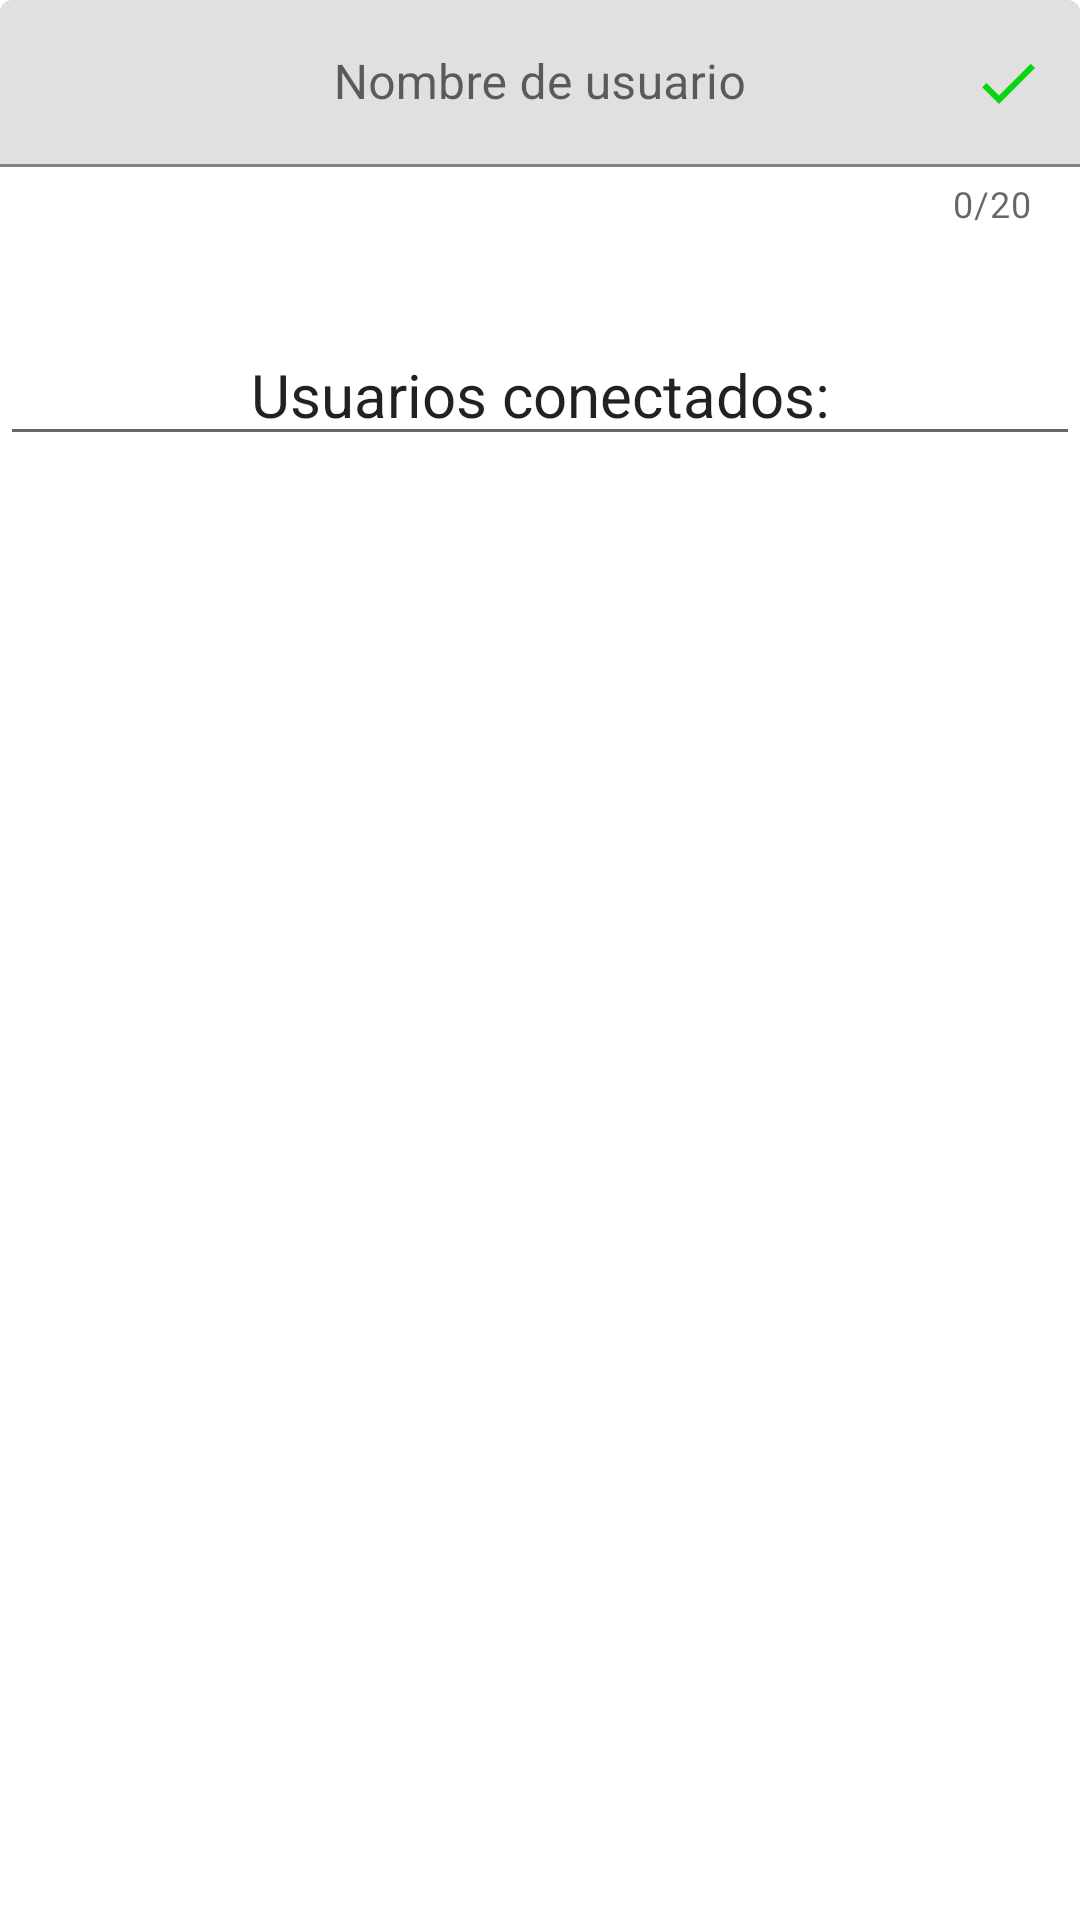

Produce the Android XML layout that renders to this screen, including the resource entries it uses.
<!-- AndroidManifest.xml: application theme Theme.Ej5ChatClient -->
<!-- res/layout/fragment_home.xml -->
<?xml version="1.0" encoding="utf-8"?>


<androidx.constraintlayout.widget.ConstraintLayout xmlns:android="http://schemas.android.com/apk/res/android"
    xmlns:app="http://schemas.android.com/apk/res-auto"
    xmlns:tools="http://schemas.android.com/tools"
    android:id="@+id/constraintLayout"
    android:layout_width="match_parent"
    android:layout_height="match_parent"
    tools:context=".view.fragments.Home">

    <com.google.android.material.textfield.TextInputLayout
        android:id="@+id/etLoginUser"
        android:layout_width="0dp"
        android:layout_height="wrap_content"
        android:gravity="center"
        android:hint="Nombre de usuario"
        android:inputType="textPersonName"
        app:counterEnabled="true"
        app:counterMaxLength="20"
        app:endIconCheckable="true"
        app:endIconDrawable="@drawable/check_user"
        app:endIconMode="custom"
        app:endIconTint="#08D512"
        app:layout_constraintEnd_toEndOf="parent"
        app:layout_constraintStart_toStartOf="parent"
        app:layout_constraintTop_toTopOf="parent">

        <com.google.android.material.textfield.TextInputEditText
            android:id="@+id/tietLoginUser"
            android:layout_width="match_parent"
            android:layout_height="wrap_content"
            android:gravity="center"
            android:maxLength="20"
            android:maxLines="1" />
    </com.google.android.material.textfield.TextInputLayout>

    <EditText
        android:id="@+id/textView2"
        android:layout_width="0dp"
        android:layout_height="wrap_content"
        android:layout_marginTop="32dp"
        android:clickable="false"
        android:contextClickable="false"
        android:gravity="center"
        android:linksClickable="false"
        android:longClickable="false"
        android:text="Usuarios conectados:"
        android:textSize="20sp"
        app:layout_constraintBottom_toTopOf="@+id/imageView"
        app:layout_constraintEnd_toEndOf="parent"
        app:layout_constraintStart_toStartOf="parent"
        app:layout_constraintTop_toBottomOf="@+id/etLoginUser" />

    <ImageView
        android:id="@+id/imageView"
        android:layout_width="0dp"
        android:layout_height="0dp"
        android:layout_marginTop="16dp"
        android:scaleType="centerCrop"
        android:src="@drawable/users_list"
        app:layout_constraintBottom_toBottomOf="parent"
        app:layout_constraintEnd_toEndOf="parent"
        app:layout_constraintStart_toStartOf="parent"
        app:layout_constraintTop_toBottomOf="@+id/textView2" />

    <androidx.recyclerview.widget.RecyclerView
        android:id="@+id/rvListUsers"
        android:layout_width="0dp"
        android:layout_height="0dp"
        app:layout_constraintBottom_toBottomOf="@+id/imageView"
        app:layout_constraintEnd_toEndOf="@+id/imageView"
        app:layout_constraintStart_toStartOf="@+id/imageView"
        app:layout_constraintTop_toTopOf="@+id/imageView" />

</androidx.constraintlayout.widget.ConstraintLayout>
<!-- resources referenced by this layout -->
<resources>
  <!-- drawable check_user (drawable) -->
  <vector xmlns:android="http://schemas.android.com/apk/res/android"
      android:width="24dp"
      android:height="24dp"
      android:tint="#0EC400"
      android:viewportWidth="24"
      android:viewportHeight="24">
      <path
          android:fillColor="@android:color/white"
          android:pathData="M9,16.17L4.83,12l-1.42,1.41L9,19 21,7l-1.41,-1.41z" />
  </vector>
  <style name="Theme.Ej5ChatClient" parent="Theme.MaterialComponents.DayNight.DarkActionBar">
          
          <item name="colorPrimary">@color/purple_500</item>
          <item name="colorPrimaryVariant">@color/purple_700</item>
          <item name="colorOnPrimary">@color/white</item>
          
          <item name="colorSecondary">@color/teal_200</item>
          <item name="colorSecondaryVariant">@color/teal_700</item>
          <item name="colorOnSecondary">@color/black</item>
          
          <item name="android:statusBarColor" tools:targetApi="l">?attr/colorPrimaryVariant</item>
          
      </style>
  <!-- not gathered from this repository: default colours our renderer supplied (Android Studio template values) -->
  <color name="purple_500">#FF6200EE</color>
  <color name="purple_700">#FF3700B3</color>
  <color name="teal_200">#FF03DAC5</color>
  <color name="teal_700">#FF018786</color>
  <color name="black">#FF000000</color>
  <color name="white">#FFFFFFFF</color>
</resources>
